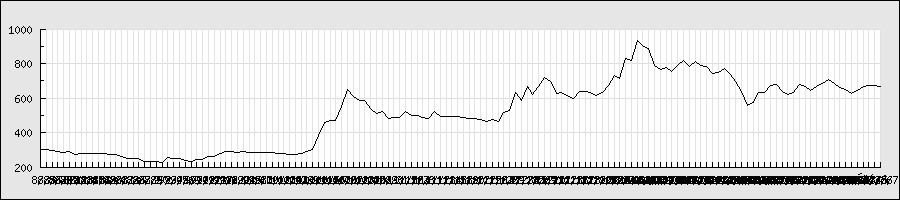

The data file committed next to this chart (first rows):
2013/8/2, 300, 302, 298, 301, 184000, 301
2013/8/5, 304, 304, 298, 300, 277000, 300
2013/8/6, 301, 302, 295, 298, 133000, 298
2013/8/7, 296, 296, 290, 292, 235000, 292
2013/8/8, 290, 294, 285, 287, 242000, 287
2013/8/9, 287, 292, 285, 288, 155000, 288
2013/8/12, 285, 286, 266, 271, 612000, 271
2013/8/13, 273, 278, 270, 278, 191000, 278
2013/8/14, 282, 286, 276, 279, 208000, 279
2013/8/15, 276, 284, 276, 281, 87000, 281
2013/8/16, 274, 283, 274, 280, 64000, 280
2013/8/19, 275, 280, 275, 279, 135000, 279
2013/8/20, 279, 282, 275, 276, 129000, 276
2013/8/21, 277, 280, 273, 274, 203000, 274
2013/8/22, 275, 275, 253, 260, 615000, 260
2013/8/23, 265, 267, 251, 253, 410000, 253
2013/8/26, 251, 257, 243, 250, 407000, 250
2013/8/27, 250, 253, 247, 250, 208000, 250
2013/8/28, 243, 247, 226, 231, 860000, 231
2013/8/29, 233, 241, 230, 231, 282000, 231
2013/8/30, 235, 237, 229, 231, 189000, 231
2013/9/2, 228, 229, 221, 225, 336000, 225
2013/9/3, 229, 267, 229, 258, 922000, 258
2013/9/4, 252, 260, 251, 253, 239000, 253
2013/9/5, 257, 263, 253, 253, 393000, 253
2013/9/6, 249, 251, 234, 236, 442000, 236
2013/9/9, 239, 241, 227, 234, 361000, 234
2013/9/10, 237, 242, 237, 242, 244000, 242
2013/9/11, 246, 256, 245, 247, 420000, 247
2013/9/12, 250, 266, 250, 263, 552000, 263
2013/9/13, 263, 265, 257, 262, 308000, 262
2013/9/17, 267, 281, 265, 280, 560000, 280
2013/9/18, 280, 291, 272, 290, 579000, 290
2013/9/19, 290, 292, 282, 290, 318000, 290
2013/9/20, 287, 289, 283, 285, 237000, 285
2013/9/24, 285, 290, 275, 290, 418000, 290
2013/9/25, 286, 290, 282, 283, 210000, 283
2013/9/26, 280, 287, 277, 287, 174000, 287
2013/9/27, 283, 289, 283, 286, 295000, 286
2013/9/30, 284, 285, 280, 285, 133000, 285
2013/10/1, 283, 297, 283, 286, 523000, 286
2013/10/2, 287, 292, 277, 281, 334000, 281
2013/10/3, 284, 284, 278, 279, 135000, 279
2013/10/4, 280, 280, 271, 276, 247000, 276
2013/10/7, 273, 280, 271, 273, 186000, 273
2013/10/8, 270, 281, 261, 281, 373000, 281
2013/10/9, 278, 294, 277, 292, 413000, 292
2013/10/10, 297, 304, 293, 301, 884000, 301
2013/10/11, 381, 381, 381, 381, 289000, 381
2013/10/15, 461, 461, 461, 461, 560000, 461
2013/10/16, 485, 531, 435, 470, 24877000, 470
2013/10/17, 486, 508, 465, 471, 6376000, 471
2013/10/18, 486, 551, 486, 551, 11457000, 551
2013/10/21, 579, 651, 567, 651, 17296000, 651
2013/10/22, 661, 673, 603, 609, 9887000, 609
2013/10/23, 590, 643, 566, 585, 8628000, 585
2013/10/24, 561, 595, 556, 587, 5345000, 587
2013/10/25, 578, 581, 530, 542, 4462000, 542
2013/10/28, 549, 550, 512, 512, 2138000, 512
2013/10/29, 538, 557, 516, 525, 3559000, 525
2013/10/30, 520, 529, 472, 484, 3648000, 484
... 85 more rows
